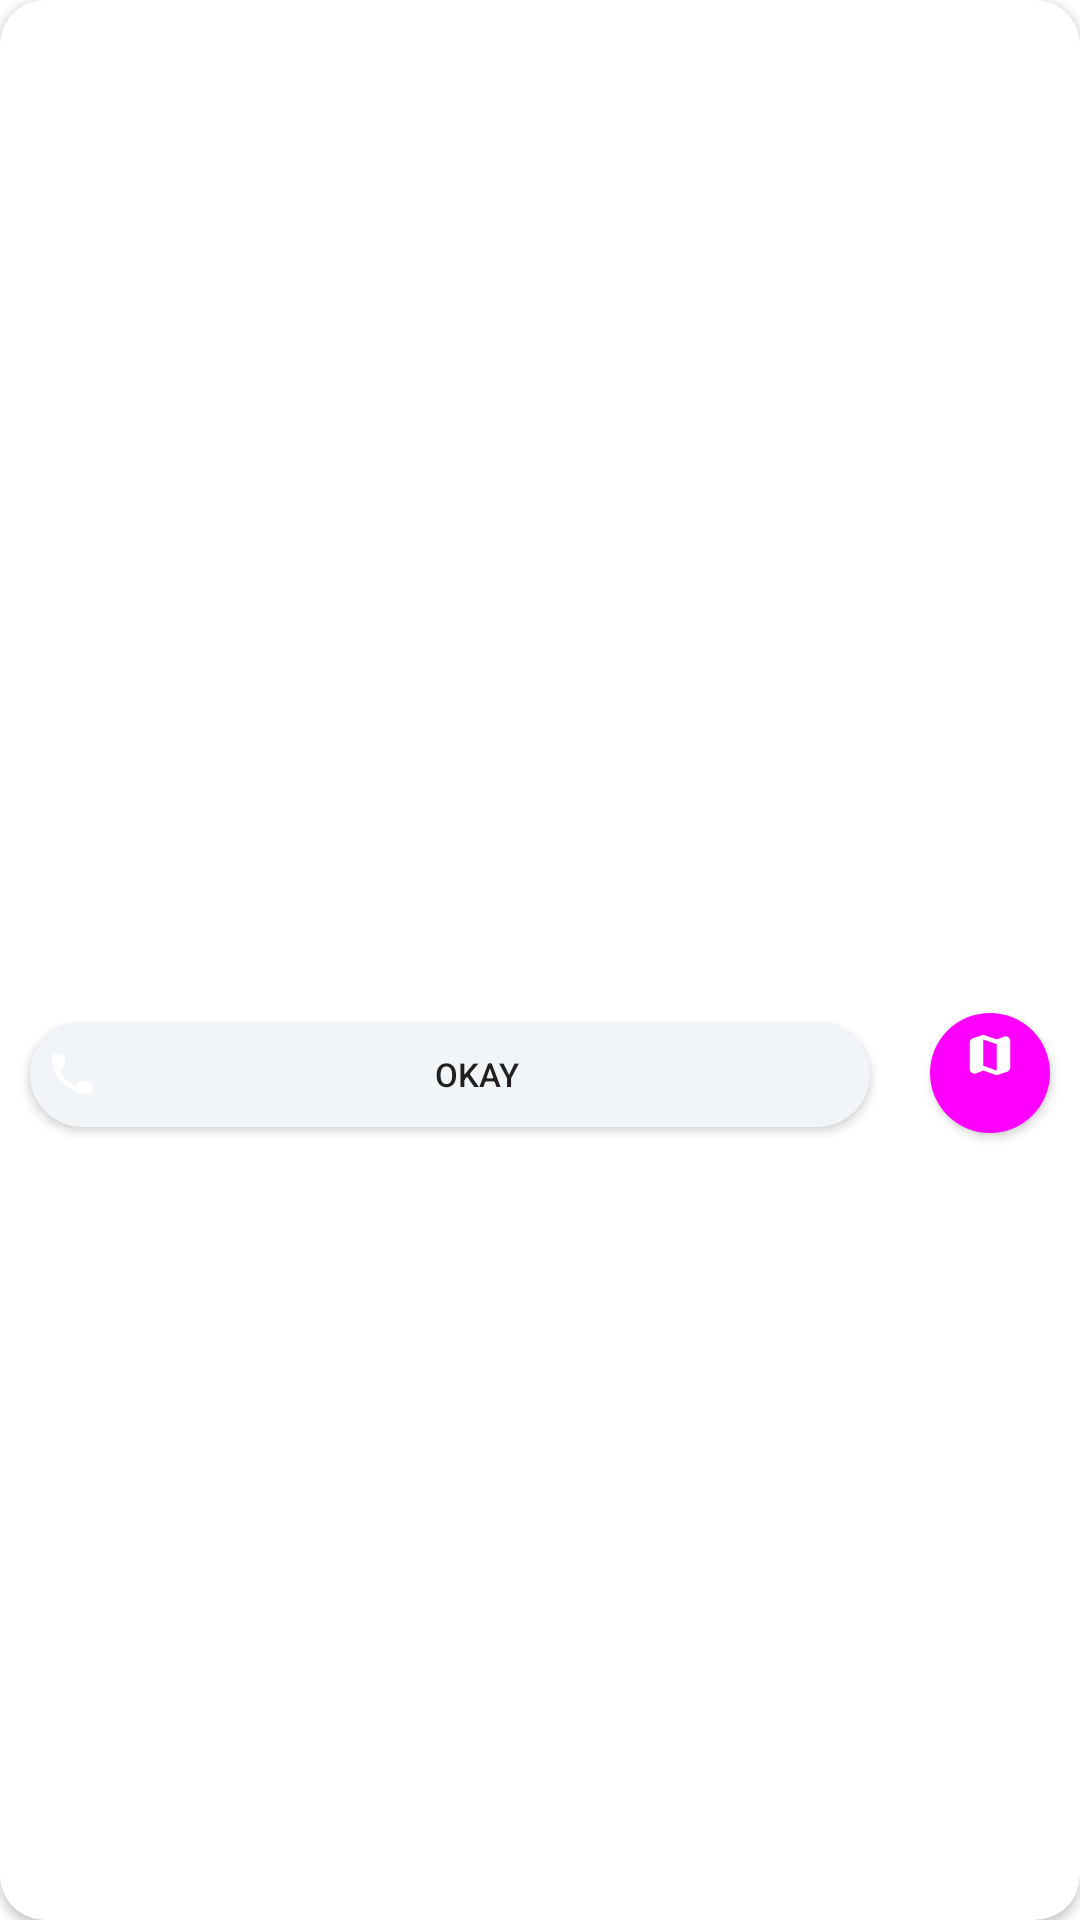

Write the Android layout XML for this screen, with the resource values it uses.
<!-- AndroidManifest.xml: application theme Theme.NYCSchools -->
<!-- res/layout/schools_item.xml -->
<?xml version="1.0" encoding="utf-8"?>
<androidx.cardview.widget.CardView xmlns:android="http://schemas.android.com/apk/res/android"
    xmlns:app="http://schemas.android.com/apk/res-auto"
    android:id="@+id/item"
    android:elevation="20dp"
    app:cardCornerRadius="15dp"
    android:layout_margin="10dp"
    android:layout_width="match_parent"
    android:layout_height="wrap_content"
    android:foreground="?android:attr/selectableItemBackground"
    android:clickable="true">

        <RelativeLayout
            android:layout_gravity="center"
            android:gravity="center"
            android:layout_width="match_parent"
            android:layout_height="wrap_content">

                <LinearLayout
                    android:layout_width="match_parent"
                    android:layout_height="wrap_content"
                    android:gravity="center"
                    android:orientation="vertical">

                        <TextView
                            android:id="@+id/name"
                            android:layout_width="match_parent"
                            android:layout_height="wrap_content"
                            android:layout_gravity="top"
                            android:layout_margin="10dp"
                            android:fontFamily="@font/roboto_bold"
                            android:gravity="top"
                            android:textColor="@color/title"
                            android:textSize="14sp" />

                        <TextView
                            android:id="@+id/address"
                            android:layout_width="match_parent"
                            android:layout_height="wrap_content"
                            android:layout_margin="10dp"
                            android:fontFamily="@font/roboto"
                            android:textColor="@color/body"
                            android:textSize="12sp" />

                        <RelativeLayout

                            android:layout_width="match_parent"
                            android:layout_height="wrap_content"
                            android:layout_gravity="center_vertical"
                            android:gravity="center_horizontal"
                            android:orientation="horizontal">

                                <Button
                                    android:id="@+id/phone_btn"
                                    android:layout_width="wrap_content"
                                    android:layout_height="35dp"
                                    android:layout_alignParentStart="true"
                                    android:layout_marginStart="10dp"
                                    android:layout_marginTop="13dp"
                                    android:layout_marginEnd="10dp"
                                    android:layout_marginBottom="10dp"
                                    android:layout_toLeftOf="@+id/address_btn"
                                    android:background="@drawable/trans_btn"
                                    android:drawableLeft="@drawable/ic_round_phone_24"
                                    android:gravity="center"
                                    android:text="okay"
                                    android:textSize="11sp" />

                                <Button
                                    android:id="@+id/address_btn"
                                    android:layout_width="40dp"
                                    android:layout_height="40dp"
                                    android:layout_alignParentEnd="true"
                                    android:layout_gravity="center"
                                    android:layout_marginStart="10dp"
                                    android:layout_marginTop="10dp"
                                    android:layout_marginEnd="10dp"
                                    android:layout_marginBottom="10dp"
                                    android:background="@drawable/trans_btn"
                                    android:backgroundTint="@drawable/trans_btn"
                                    android:drawableTop="@drawable/ic_round_map_24" />


                        </RelativeLayout>


                </LinearLayout>



        </RelativeLayout>

</androidx.cardview.widget.CardView>
<!-- resources referenced by this layout -->
<resources>
  <color name="body">#7E7E7E</color>
  <color name="title">#4A4A4A</color>
  <!-- drawable ic_round_map_24 (drawable) -->
  <vector android:height="18dp" android:tint="#FFFFFF"
      android:viewportHeight="24" android:viewportWidth="24"
      android:width="18dp" xmlns:android="http://schemas.android.com/apk/res/android">
      <path android:fillColor="@android:color/white" android:pathData="M14.65,4.98l-5,-1.75c-0.42,-0.15 -0.88,-0.15 -1.3,-0.01L4.36,4.56C3.55,4.84 3,5.6 3,6.46v11.85c0,1.41 1.41,2.37 2.72,1.86l2.93,-1.14c0.22,-0.09 0.47,-0.09 0.69,-0.01l5,1.75c0.42,0.15 0.88,0.15 1.3,0.01l3.99,-1.34c0.81,-0.27 1.36,-1.04 1.36,-1.9V5.69c0,-1.41 -1.41,-2.37 -2.72,-1.86l-2.93,1.14c-0.22,0.08 -0.46,0.09 -0.69,0.01zM15,18.89l-6,-2.11V5.11l6,2.11v11.67z"/>
  </vector>
  <!-- drawable ic_round_phone_24 (drawable) -->
  <vector android:height="18dp" android:tint="#FFFFFF"
      android:viewportHeight="24" android:viewportWidth="24"
      android:width="18dp" xmlns:android="http://schemas.android.com/apk/res/android">
      <path android:fillColor="@android:color/white" android:pathData="M19.23,15.26l-2.54,-0.29c-0.61,-0.07 -1.21,0.14 -1.64,0.57l-1.84,1.84c-2.83,-1.44 -5.15,-3.75 -6.59,-6.59l1.85,-1.85c0.43,-0.43 0.64,-1.03 0.57,-1.64l-0.29,-2.52c-0.12,-1.01 -0.97,-1.77 -1.99,-1.77H5.03c-1.13,0 -2.07,0.94 -2,2.07 0.53,8.54 7.36,15.36 15.89,15.89 1.13,0.07 2.07,-0.87 2.07,-2v-1.73c0.01,-1.01 -0.75,-1.86 -1.76,-1.98z"/>
  </vector>
  <!-- drawable trans_btn (drawable) -->
  <?xml version="1.0" encoding="utf-8"?>
  <selector>
  <item>
  
      <shape xmlns:android="http://schemas.android.com/apk/res/android">
          <corners android:radius="360dp"></corners>
          <padding android:bottom="5dp"
              android:left="5dp"
              android:right="5dp"
              android:top="5dp"/>
          <solid android:color="@color/transperant"></solid>
  
      </shape>
  
  
  </item>
  
  
  
  </selector>
  <style name="Theme.NYCSchools" parent="Theme.MaterialComponents.DayNight.NoActionBar">
          
          <item name="colorPrimary">@color/main</item>
          <item name="colorPrimaryVariant">@color/accent</item>
          <item name="colorOnPrimary">@color/white</item>
          
          <item name="colorSecondary">@color/teal_200</item>
          <item name="colorSecondaryVariant">@color/teal_700</item>
          <item name="colorOnSecondary">@color/black</item>
          
          <item name="android:statusBarColor" tools:targetApi="l">?attr/colorPrimaryVariant</item>
          
      </style>
  <color name="transperant">#f1f5f8</color>
  <color name="main">#117ACA</color>
  <color name="accent">#211E1E</color>
  <color name="white">#FFFFFFFF</color>
  <color name="teal_200">#FF03DAC5</color>
  <color name="teal_700">#FF018786</color>
  <color name="black">#FF000000</color>
</resources>
